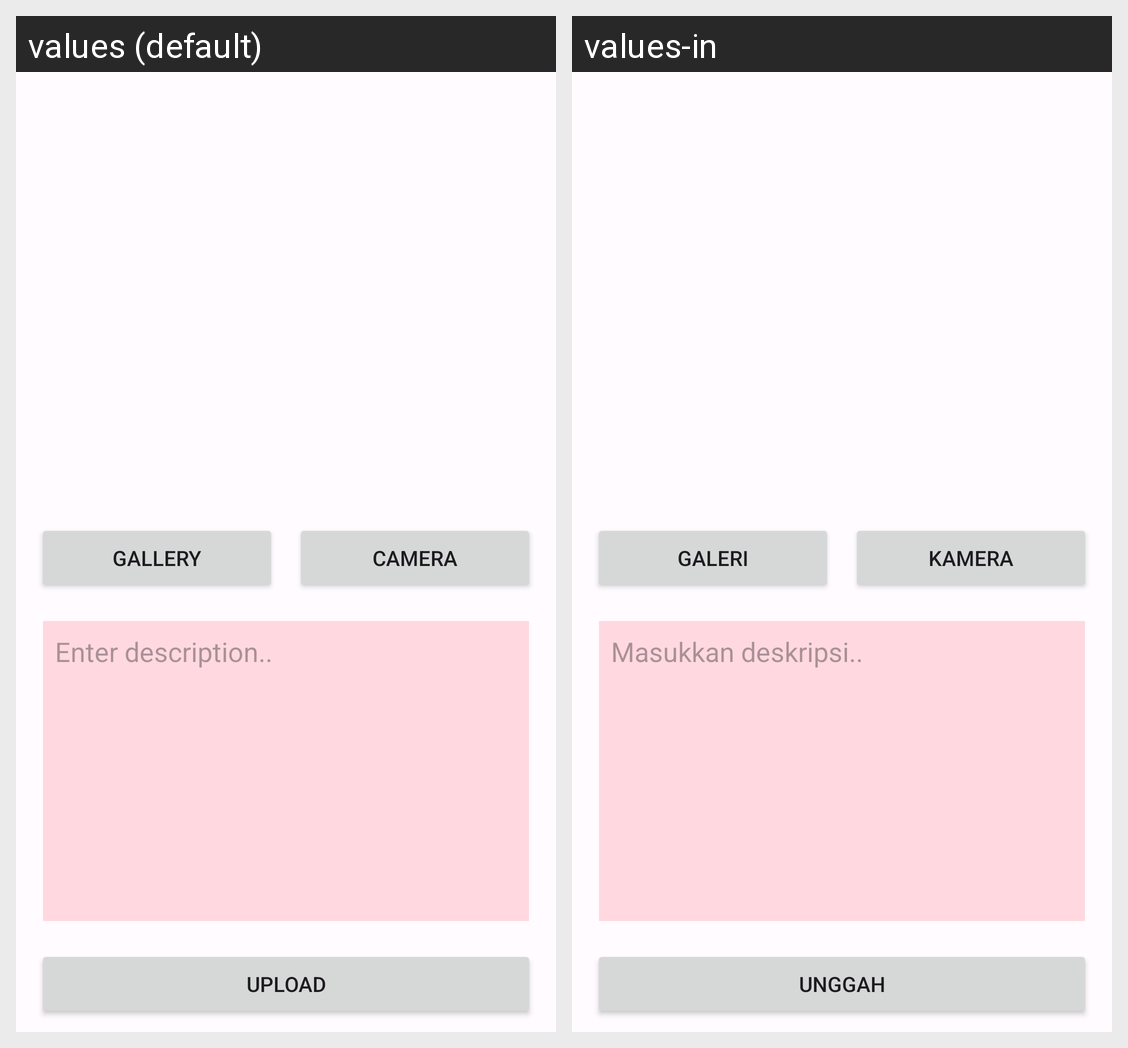

Locale-by-locale string values for the Android screen shown in this grid:
Android screen res/layout/activity_add_story.xml rendered under 2 locales, left to right: values (default), values-in. Device: Nexus 5 (rendered at 1080×1920; each locale shown at half size, 540×960, under a caption strip naming it); theme Theme.LoginWithAnimation.
Strings drawn on this screen, with the default value and each locale's value (text and hints the layout hard-codes, and strings that could not be matched under every locale, appear in the picture but are not listed):

camera
  values: Camera
  values-in: Kamera

gallery
  values: Gallery
  values-in: Galeri

enter_description
  values: Enter description..
  values-in: Masukkan deskripsi..

upload
  values: Upload
  values-in: Unggah
